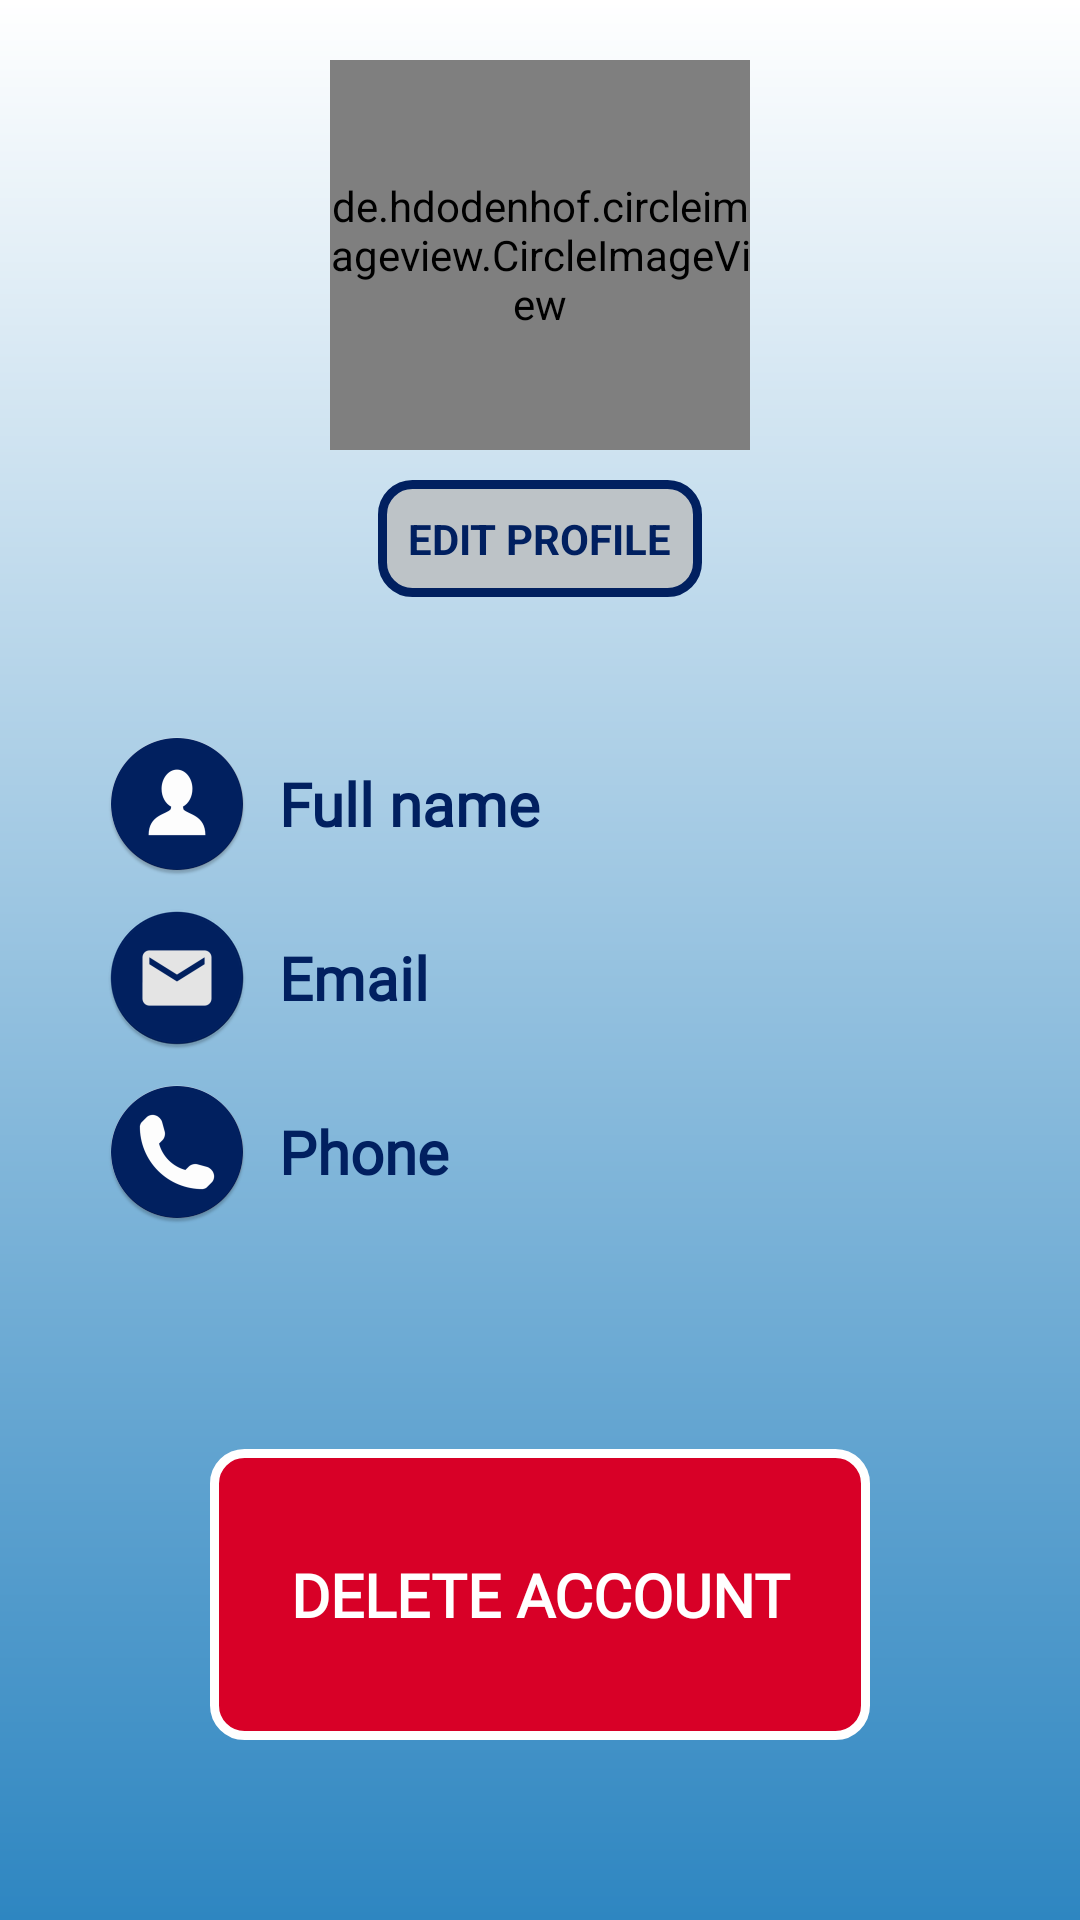

Here is an Android app screen rendered from its layout file. Give the layout XML and the strings, colors and styles it references.
<!-- AndroidManifest.xml: application theme AppTheme.NoActionBar -->
<!-- res/layout/fragment_view_profile.xml -->
<?xml version="1.0" encoding="utf-8"?>
<android.support.constraint.ConstraintLayout xmlns:android="http://schemas.android.com/apk/res/android"
    xmlns:tools="http://schemas.android.com/tools"
    android:layout_width="match_parent"
    android:background="@drawable/gradient"
    android:layout_height="match_parent"
    tools:context=".activityHomeMain">

    <LinearLayout
        android:layout_width="match_parent"
        android:orientation="vertical"
        android:padding="20dp"
        android:layout_height="match_parent">

        <RelativeLayout
            android:layout_width="wrap_content"
            android:layout_gravity="center"
            android:layout_height="wrap_content">

            <de.hdodenhof.circleimageview.CircleImageView
                android:layout_width="140dp"
                android:id="@+id/profile_image"
                android:layout_centerHorizontal="true"
                android:background="@mipmap/ic_user"
                android:layout_height="130dp" />

        </RelativeLayout>

        <TextView
            android:layout_width="wrap_content"
            android:id="@+id/edit_profile"
            android:layout_gravity="center"
            android:text="Edit Profile"
            android:textStyle="bold"
            android:padding="10dp"
            android:background="@drawable/mybutton"
            android:textColor="#012060"
            android:layout_marginTop="10dp"
            android:textAllCaps="true"
            android:gravity="center_vertical"
            android:layout_height="wrap_content" />

        <TextView
            android:layout_width="match_parent"
            android:id="@+id/et_fullname"
            android:drawablePadding="10dp"
            android:padding="5dp"
            android:layout_marginTop="40dp"
            android:drawableLeft="@mipmap/ic_user"
            android:text="Full name"
            android:textColor="#012060"
            android:layout_height="wrap_content"
            android:layout_marginBottom="0dp"
            android:layout_marginLeft="10dp"
            android:layout_marginRight="10dp"
            android:fontFamily="@font/arial"
            android:textSize="20sp"
            android:gravity="center_vertical"
            android:textStyle="normal|bold" />

        <TextView
            android:layout_width="match_parent"
            android:id="@+id/tv_email"
            android:drawablePadding="10dp"
            android:padding="5dp"
            android:drawableLeft="@mipmap/ic_imgemail"
            android:text="Email"
            android:textColor="#012060"
            android:layout_height="wrap_content"
            android:layout_marginTop="0dp"
            android:layout_marginBottom="0dp"
            android:layout_marginLeft="10dp"
            android:layout_marginRight="10dp"
            android:fontFamily="@font/arial"
            android:textSize="20sp"
            android:gravity="center_vertical"
            android:textStyle="normal|bold"/>

        <TextView
            android:layout_width="match_parent"
            android:id="@+id/et_phone"
            android:drawablePadding="10dp"
            android:padding="5dp"
            android:drawableLeft="@mipmap/ic_phone"
            android:text="Phone"
            android:textColor="#012060"
            android:layout_height="wrap_content"
            android:layout_marginTop="0dp"
            android:layout_marginBottom="0dp"
            android:layout_marginLeft="10dp"
            android:layout_marginRight="10dp"
            android:fontFamily="@font/arial"
            android:textSize="20sp"
            android:gravity="center_vertical"
            android:textStyle="normal|bold"/>

        <TextView
            android:layout_width="match_parent"
            android:layout_height="match_parent"
            android:id="@+id/delete_account"
            android:layout_gravity="center"
            android:text="Delete Account"
            android:textStyle="bold|normal"
            android:padding="0dp"
            android:background="@drawable/mybutton3"
            android:textColor="#FFFFFF"
            android:textSize="20sp"
            android:fontFamily="@font/cambriab"
            android:layout_marginTop="70dp"
            android:layout_marginBottom="40dp"
            android:layout_marginRight="50dp"
            android:layout_marginLeft="50dp"
            android:textAllCaps="true"
            android:gravity="center_vertical"
            android:textAlignment="center"/>

    </LinearLayout>

</android.support.constraint.ConstraintLayout>
<!-- resources referenced by this layout -->
<resources>
  <!-- drawable gradient (drawable) -->
  <?xml version="1.0" encoding="utf-8"?>
  <shape xmlns:android="http://schemas.android.com/apk/res/android"
      android:shape="rectangle">
      <gradient
          android:startColor="#2E86C1"
          android:endColor="#FFFFFF"
          android:angle="90"/>
  </shape>
  <!-- drawable mybutton (drawable-v24) -->
  <?xml version="1.0" encoding="utf-8"?>
  <shape xmlns:android="http://schemas.android.com/apk/res/android"
  android:shape="rectangle">
  <gradient android:startColor="#BDC3C7"
      android:endColor="#BDC3C7"
      android:angle="270" />
  <corners android:radius="10dp" />
  <stroke android:width="3dp" android:color="#012060" />
  </shape>
  <!-- drawable mybutton3 (drawable) -->
  <?xml version="1.0" encoding="utf-8"?>
  <shape xmlns:android="http://schemas.android.com/apk/res/android"
      android:shape="rectangle">
      <gradient android:startColor="#D80027"
          android:endColor="#D80027"
          android:angle="270" />
      <corners android:radius="10dp" />
      <stroke android:width="3dp" android:color="#FFFFFF" />
  </shape>
  <!-- mipmap ic_imgemail: png bitmap (mipmap-hdpi, 2702 bytes) -->
  <!-- mipmap ic_phone: png bitmap (mipmap-hdpi, 2888 bytes) -->
  <!-- mipmap ic_user: png bitmap (mipmap-hdpi, 2735 bytes) -->
  <style name="AppTheme.NoActionBar">
          <item name="windowActionBar">false</item>
          <item name="windowNoTitle">true</item>
      </style>
</resources>
